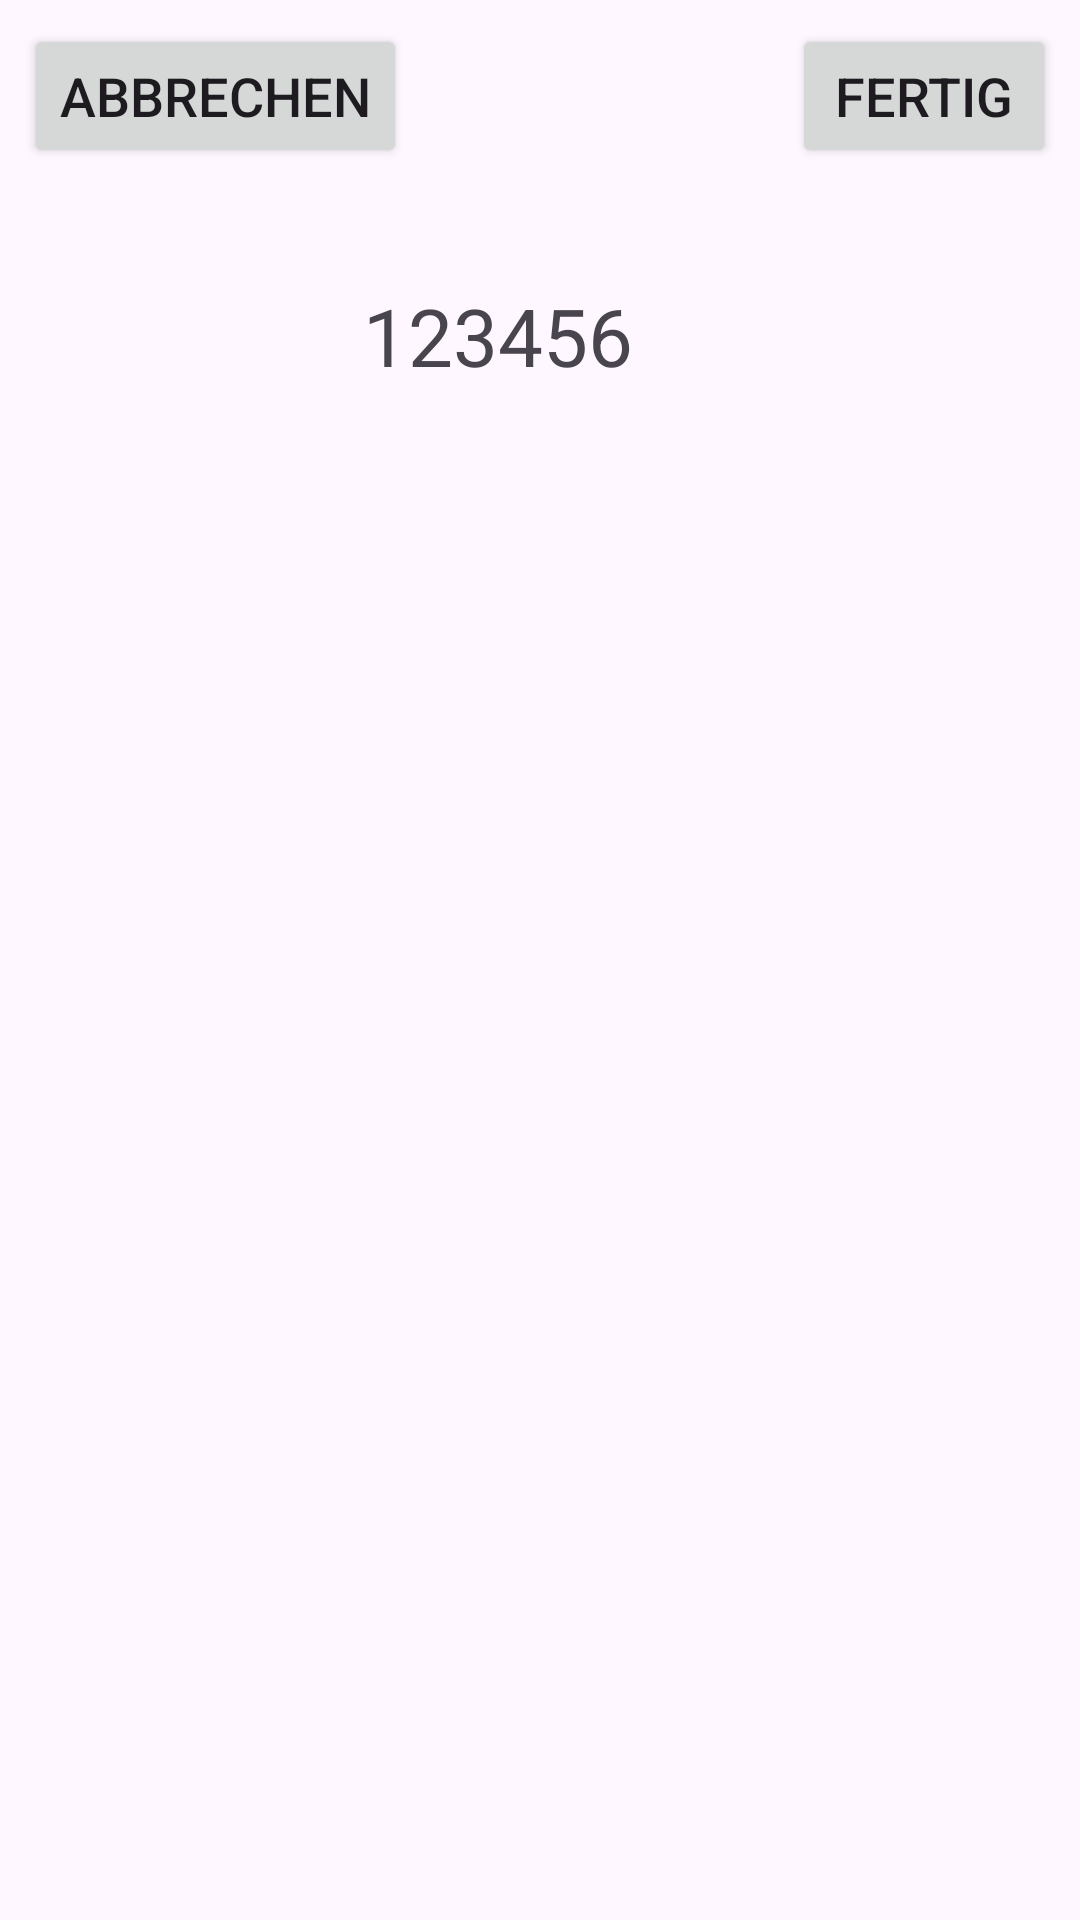

Android layout source for this screen:
<!-- AndroidManifest.xml: application theme Theme.CoLivingPilot -->
<!-- res/layout/fragment_add_user_dialog.xml -->
<?xml version="1.0" encoding="utf-8"?>
<androidx.coordinatorlayout.widget.CoordinatorLayout xmlns:android="http://schemas.android.com/apk/res/android"
    xmlns:app="http://schemas.android.com/apk/res-auto"
    xmlns:tools="http://schemas.android.com/tools"
    android:id="@+id/addUserView"
    android:layout_width="match_parent"
    android:layout_height="match_parent"
    android:orientation="vertical"
    tools:context=".wg.AddUserFragment">

    <LinearLayout
        android:layout_width="match_parent"
        android:layout_height="match_parent"
        android:orientation="vertical">

        <ScrollView
            android:layout_width="match_parent"
            android:layout_height="match_parent"
            android:clipToPadding="false">

            <androidx.constraintlayout.widget.ConstraintLayout
                android:layout_width="match_parent"
                android:layout_height="wrap_content">


                <Button
                    android:id="@+id/abortButton"
                    android:layout_width="wrap_content"
                    android:layout_height="wrap_content"
                    android:layout_marginStart="8dp"
                    android:layout_marginTop="8dp"
                    android:text="Abbrechen"
                    android:textSize="18sp"
                    app:layout_constraintStart_toStartOf="parent"
                    app:layout_constraintTop_toTopOf="parent" />

                <Button
                    android:id="@+id/addButton"
                    android:layout_width="wrap_content"
                    android:layout_height="wrap_content"
                    android:layout_marginTop="8dp"
                    android:layout_marginEnd="8dp"
                    android:text="Fertig"
                    android:textSize="18sp"
                    app:layout_constraintEnd_toEndOf="parent"
                    app:layout_constraintTop_toTopOf="parent" />

                <ImageView
                    android:id="@+id/qrCodeImageView"
                    android:layout_width="wrap_content"
                    android:layout_height="wrap_content"
                    android:layout_marginTop="72dp"
                    app:layout_constraintEnd_toEndOf="parent"
                    app:layout_constraintStart_toStartOf="parent"
                    app:layout_constraintTop_toTopOf="parent" />

                <LinearLayout
                    android:layout_width="match_parent"
                    android:layout_height="wrap_content"
                    android:gravity="center"
                    android:orientation="horizontal"
                    android:layout_marginTop="16dp"
                    android:paddingBottom="24dp"
                    app:layout_constraintEnd_toEndOf="parent"
                    app:layout_constraintStart_toStartOf="parent"
                    app:layout_constraintTop_toBottomOf="@+id/qrCodeImageView">

                    <TextView
                        android:id="@+id/codeTextView"
                        android:layout_width="wrap_content"
                        android:layout_height="wrap_content"
                        android:layout_gravity="center"
                        android:text="123456"
                        android:textIsSelectable="true"
                        android:textSize="80px" />

                    <Button
                        style="?attr/materialIconButtonFilledTonalStyle"
                        android:id="@+id/copyToClipboardButton"
                        android:layout_width="wrap_content"
                        android:layout_height="wrap_content"
                        android:layout_gravity="center"
                        android:layout_marginLeft="8dp"
                        app:icon="@drawable/baseline_content_copy_24"
                        />
                </LinearLayout>

            </androidx.constraintlayout.widget.ConstraintLayout>
        </ScrollView>

    </LinearLayout>

</androidx.coordinatorlayout.widget.CoordinatorLayout>
<!-- resources referenced by this layout -->
<resources>
  <style name="Theme.CoLivingPilot" parent="Base.Theme.CoLivingPilot" />
  <style name="Base.Theme.CoLivingPilot" parent="Theme.Material3.DayNight.NoActionBar">
          
          
      </style>
</resources>
